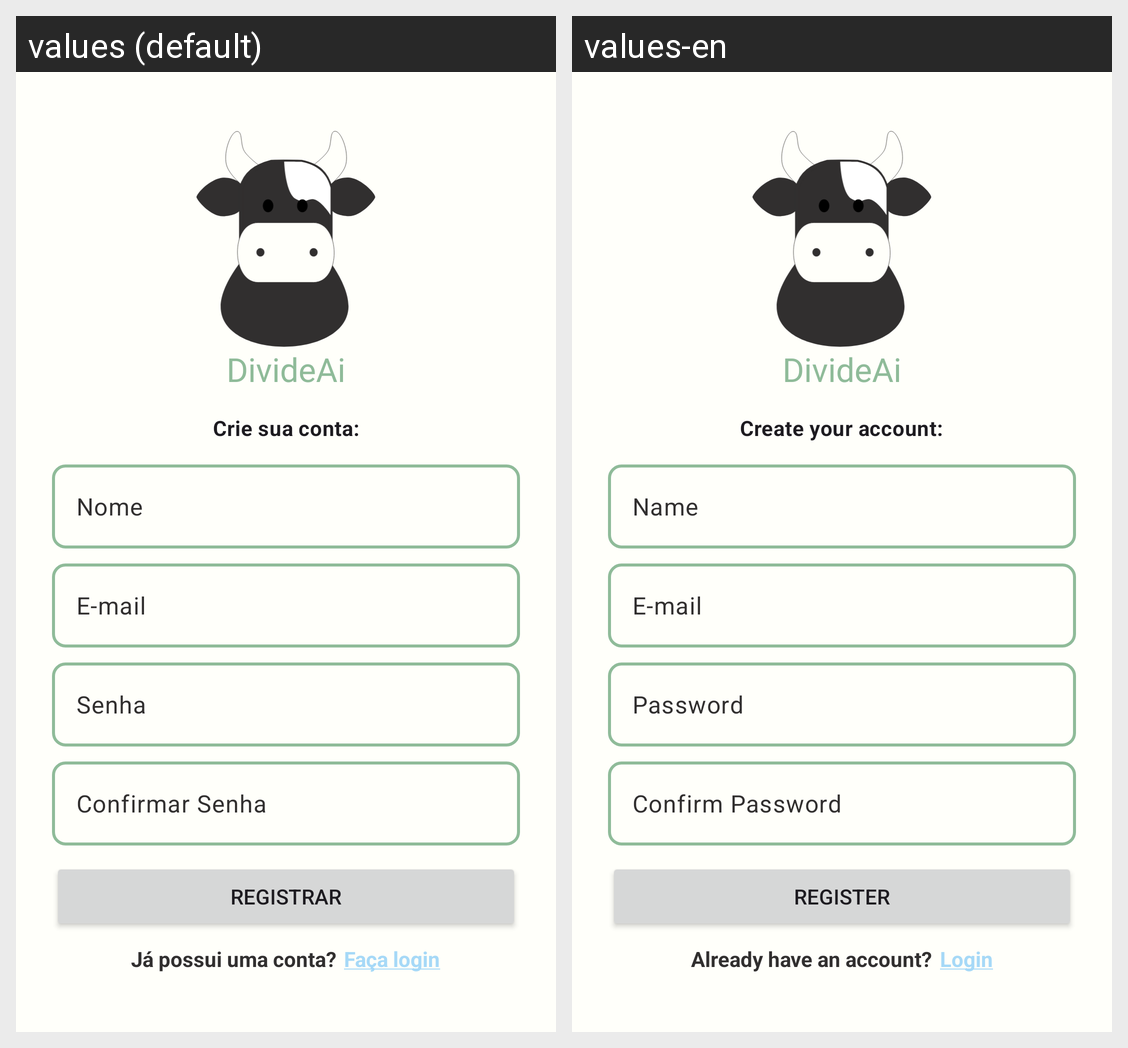

Locale-by-locale string values for the Android screen shown in this grid:
Android screen res/layout/activity_register.xml rendered under 2 locales, left to right: values (default), values-en. Device: Nexus 5 (rendered at 1080×1920; each locale shown at half size, 540×960, under a caption strip naming it); theme Theme.DivideAi.
Strings drawn on this screen, with the default value and each locale's value (text and hints the layout hard-codes, and strings that could not be matched under every locale, appear in the picture but are not listed):

app_name
  values: DivideAi
  values-en: DivideAi

criar_conta
  values: Crie sua conta:
  values-en: Create your account:

nome
  values: Nome
  values-en: Name

email_text
  values: E-mail
  values-en: E-mail

senha
  values: Senha
  values-en: Password

confirmar_senha
  values: Confirmar Senha
  values-en: Confirm Password

registrar
  values: Registrar
  values-en: Register

possui_conta
  values: Já possui uma conta?
  values-en: Already have an account?

texto_login
  values: Faça login
  values-en: Login
